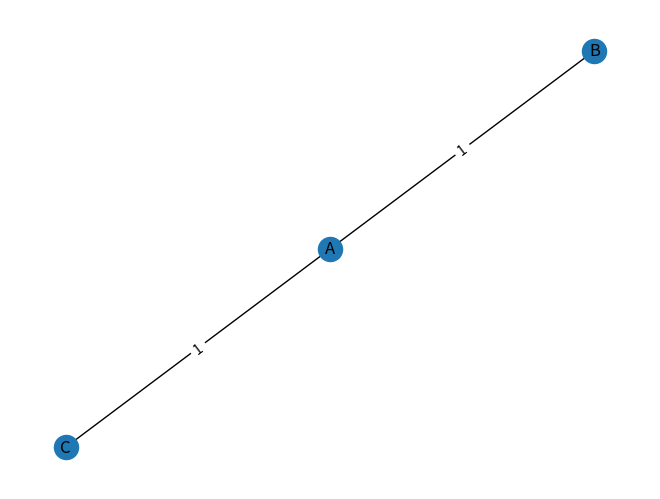

Here is the Python script that generated this plot:
import numpy as np
import matplotlib.pyplot as plt
import networkx as nx

def KRUSKAL(matrix, nodesNumber, graphType):
    mat = np.array(matrix)

    if graphType == "up":
        G = nx.from_numpy_array(mat, create_using=nx.Graph())
    else:
        G = nx.from_numpy_array(mat, create_using=nx.DiGraph())

    mapping = {}
    for i in range(nodesNumber):
        mapping[i] = chr(65 + i)
    G = nx.relabel_nodes(G, mapping, copy=False)

    # Kruskal tree
    mst = nx.minimum_spanning_tree(G)

    layout = nx.spring_layout(mst)
    nx.draw(mst, layout, with_labels=True)
    labels = nx.get_edge_attributes(mst, 'weight')

    # Get a list of values (contains all weights in the minimum spanning tree)
    list_weight = list(labels.values())
    ACM = sum(list_weight)
    print("ACM=",ACM)

    nx.draw_networkx_edge_labels(mst, pos=layout, edge_labels=labels)
    plt.show()

nodesNumber = 3
graphType = "up"
mat = [[0, 1, 0],
       [0, 0, 1],
       [1, 0, 0]]

KRUSKAL(mat, nodesNumber, graphType)
